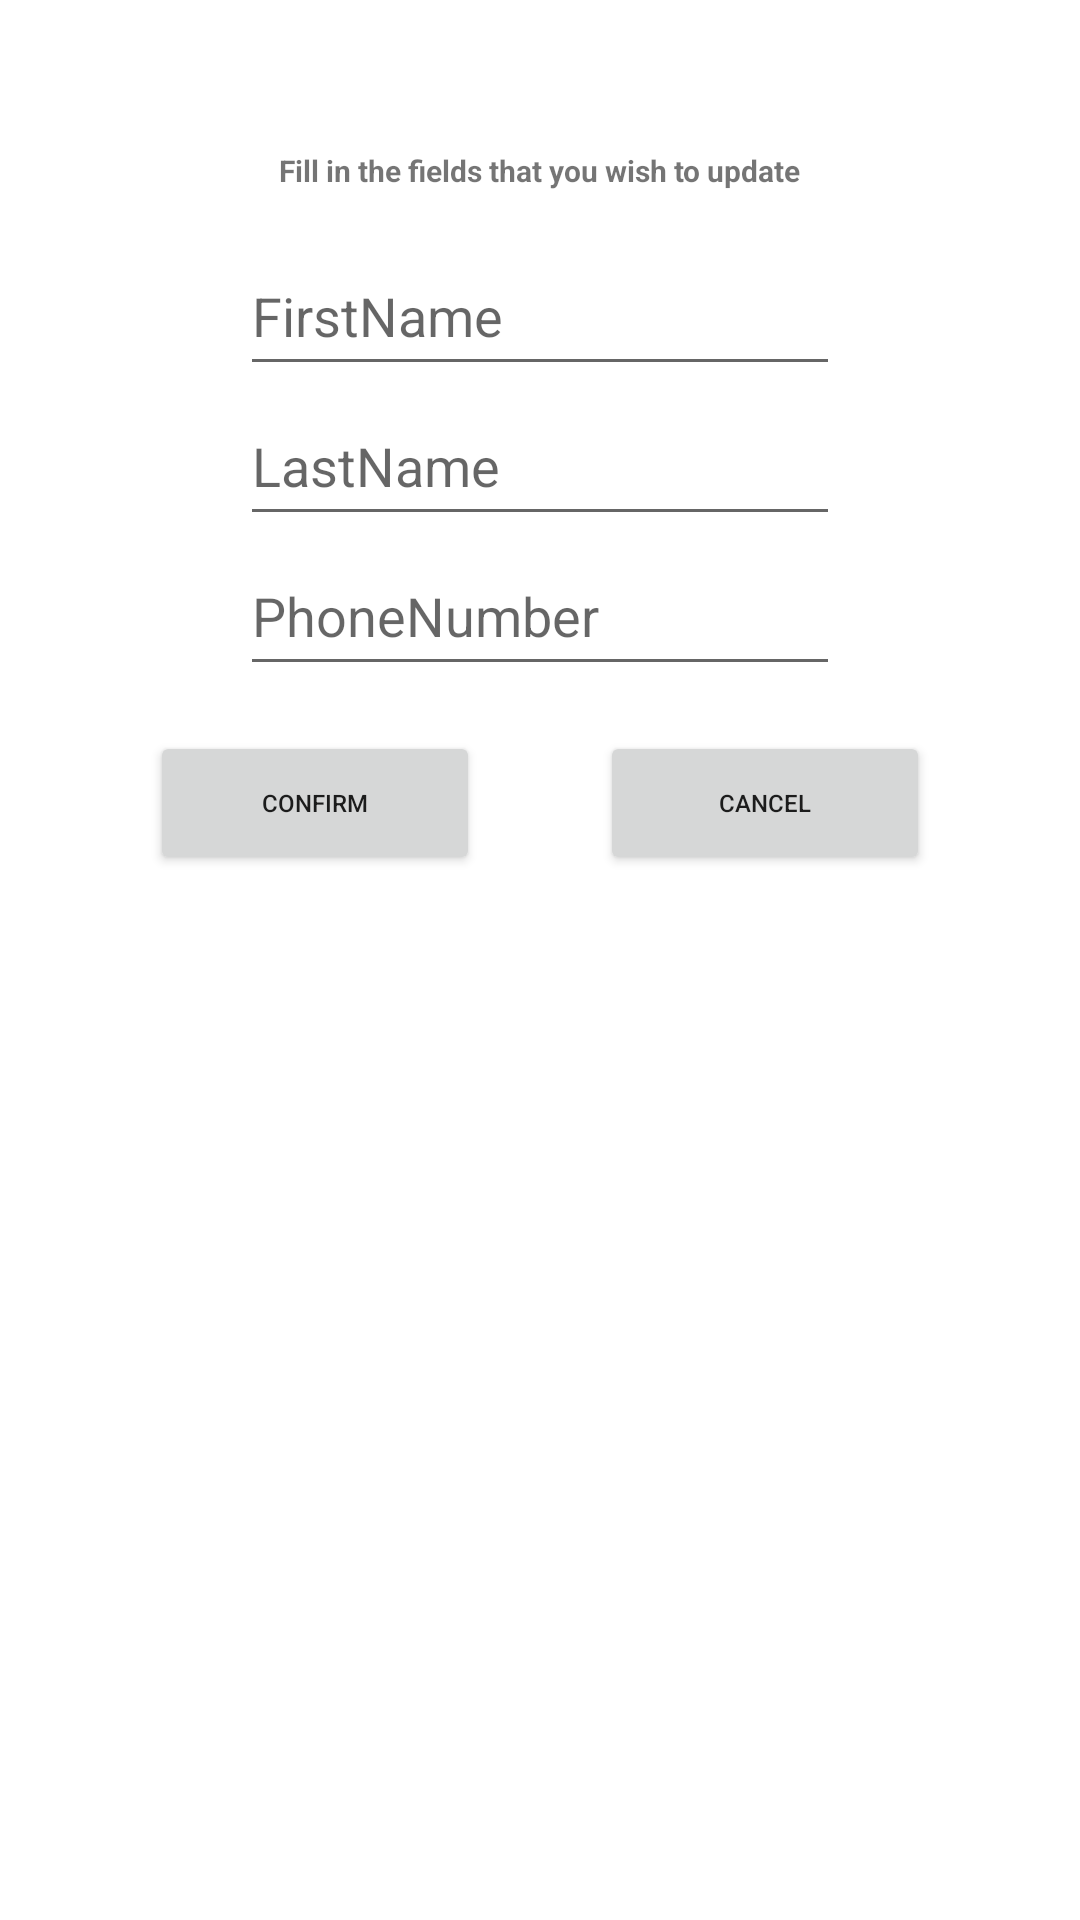

Android layout source for this screen:
<!-- AndroidManifest.xml: application theme Theme.BeeFit -->
<!-- res/layout/fragment_edit_account_info_pop_up.xml -->
<?xml version="1.0" encoding="utf-8"?>
<androidx.constraintlayout.widget.ConstraintLayout xmlns:android="http://schemas.android.com/apk/res/android"
    xmlns:tools="http://schemas.android.com/tools"
    android:layout_width="match_parent"
    android:layout_height="match_parent"
    xmlns:app="http://schemas.android.com/apk/res-auto"
    tools:context=".activities.fragments.EditAccountInfoPopUp">

    <TextView
        android:id="@+id/instructionEditInfoTextView"
        android:layout_width="wrap_content"
        android:layout_height="wrap_content"
        android:text="Fill in the fields that you wish to update"
        app:layout_constraintStart_toStartOf="parent"
        app:layout_constraintEnd_toEndOf="parent"
        app:layout_constraintTop_toTopOf="parent"
        android:paddingTop="50dp"
        android:textSize="10sp"
        android:textStyle="bold">
    </TextView>

    <EditText
        android:id="@+id/editFirstName"
        android:hint="FirstName"
        android:layout_width="200dp"
        android:layout_height="50dp"
        android:layout_marginTop="15dp"
        app:layout_constraintStart_toStartOf="@id/instructionEditInfoTextView"
        app:layout_constraintEnd_toEndOf="@id/instructionEditInfoTextView"
        app:layout_constraintTop_toBottomOf="@id/instructionEditInfoTextView">
    </EditText>

    <EditText
        android:id="@+id/editLastName"
        android:hint="LastName"
        android:layout_width="200dp"
        android:layout_height="50dp"
        app:layout_constraintStart_toStartOf="@id/instructionEditInfoTextView"
        app:layout_constraintEnd_toEndOf="@id/instructionEditInfoTextView"        app:layout_constraintTop_toBottomOf="@id/editFirstName">
    </EditText>

    <EditText
        android:id="@+id/editPhoneNumber"
        android:hint="PhoneNumber"
        android:layout_width="200dp"
        android:layout_height="50dp"
        app:layout_constraintStart_toStartOf="@id/instructionEditInfoTextView"
        app:layout_constraintEnd_toEndOf="@id/instructionEditInfoTextView"
        app:layout_constraintTop_toBottomOf="@id/editLastName">
    </EditText>

    <LinearLayout
        android:layout_width="match_parent"
        android:layout_height="wrap_content"
        android:orientation="horizontal"
        app:layout_constraintStart_toStartOf="@id/instructionEditInfoTextView"
        app:layout_constraintEnd_toEndOf="@id/instructionEditInfoTextView"
        app:layout_constraintTop_toBottomOf="@id/editPhoneNumber"
        android:layout_marginTop="15dp"
        >

        <Button
            android:id="@+id/confirmEditInfoBtn"
            android:layout_width="0dp"
            android:layout_height="wrap_content"
            android:layout_weight="1"
            android:layout_marginStart="50dp"
            android:layout_marginEnd="20dp"
            android:textSize="8sp"
            android:text="Confirm" />

        <Button
            android:id="@+id/cancelEditInfoBtn"
            android:layout_width="0dp"
            android:layout_height="wrap_content"
            android:layout_marginStart="20dp"
            android:layout_marginEnd="50dp"
            android:layout_weight="1"
            android:textSize="8sp"
            android:text="Cancel" />
    </LinearLayout>

</androidx.constraintlayout.widget.ConstraintLayout>
<!-- resources referenced by this layout -->
<resources>
  <style name="Theme.BeeFit" parent="Base.Theme.BeeFit" />
  <style name="Base.Theme.BeeFit" parent="Theme.MaterialComponents.DayNight.NoActionBar">
          
          
      </style>
</resources>
